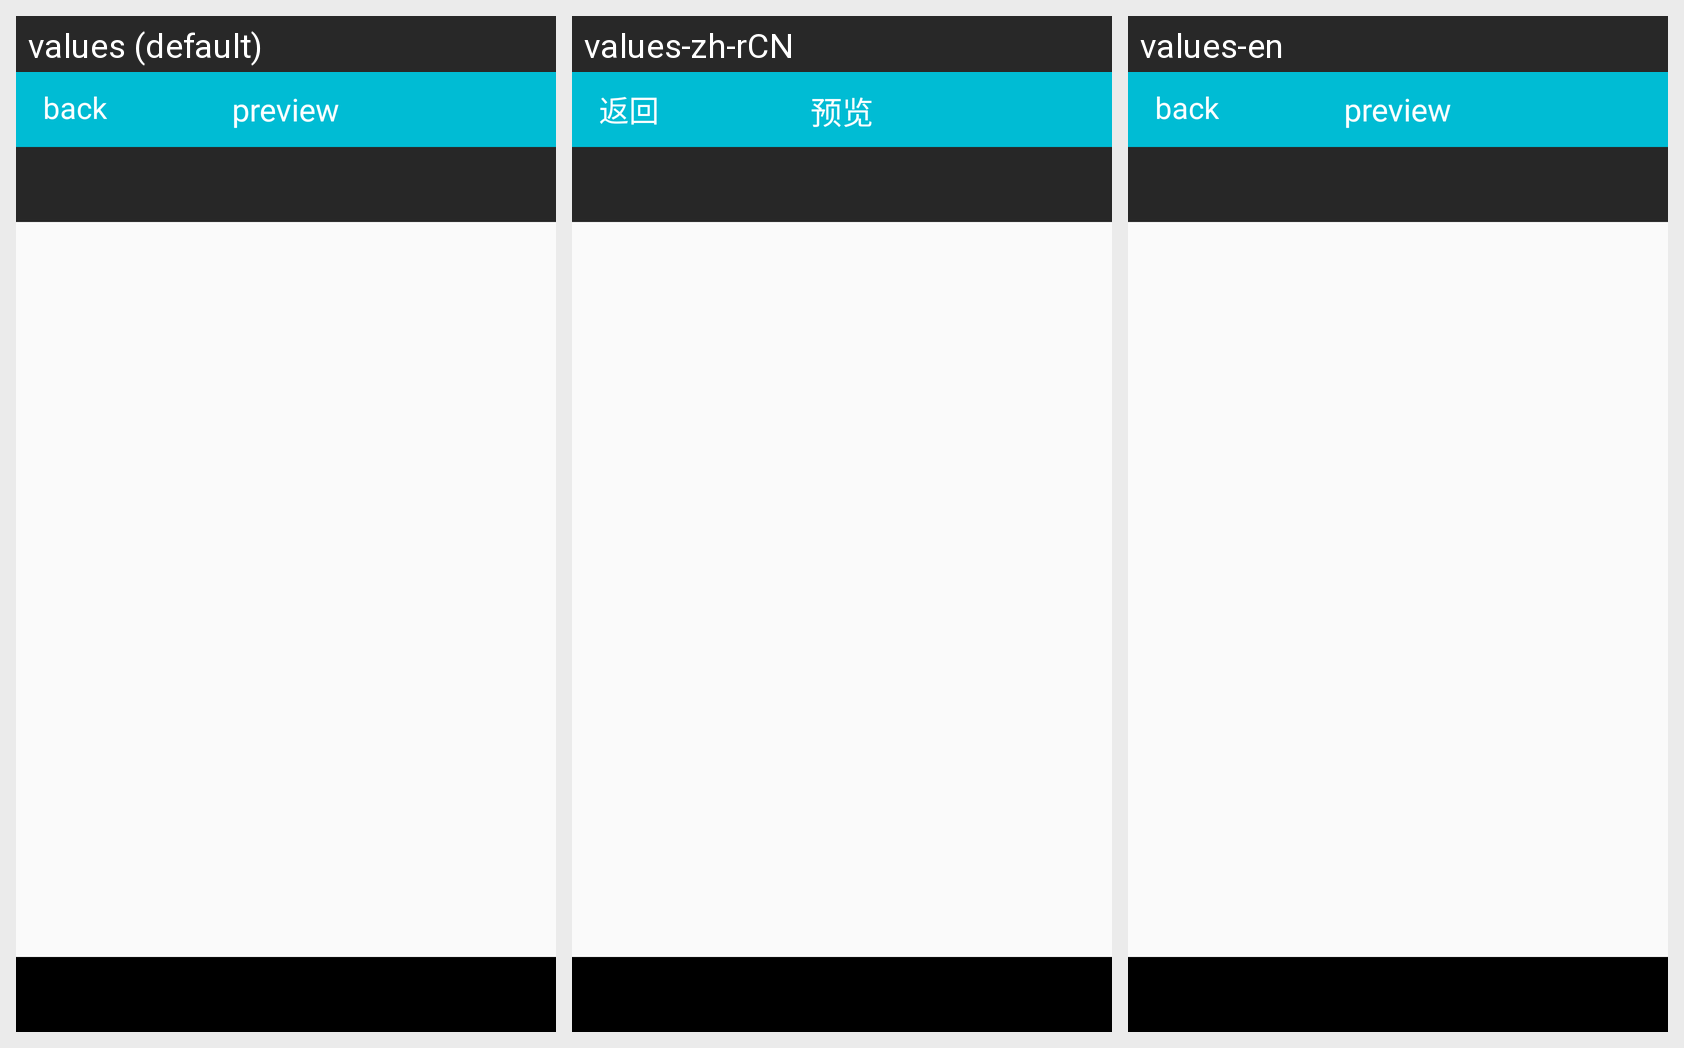

Translations of the strings shown on this Android screen, per locale in the grid:
Android screen res/layout/activity_preview.xml rendered under 3 locales, left to right: values (default), values-zh-rCN, values-en. Device: Nexus 5 (rendered at 1080×1920; each locale shown at half size, 540×960, under a caption strip naming it); theme AppTheme.
Strings drawn on this screen, with the default value and each locale's value (text and hints the layout hard-codes, and strings that could not be matched under every locale, appear in the picture but are not listed):

back
  values: back
  values-zh-rCN: 返回
  values-en: back

preview
  values: preview
  values-zh-rCN: 预览
  values-en: preview
